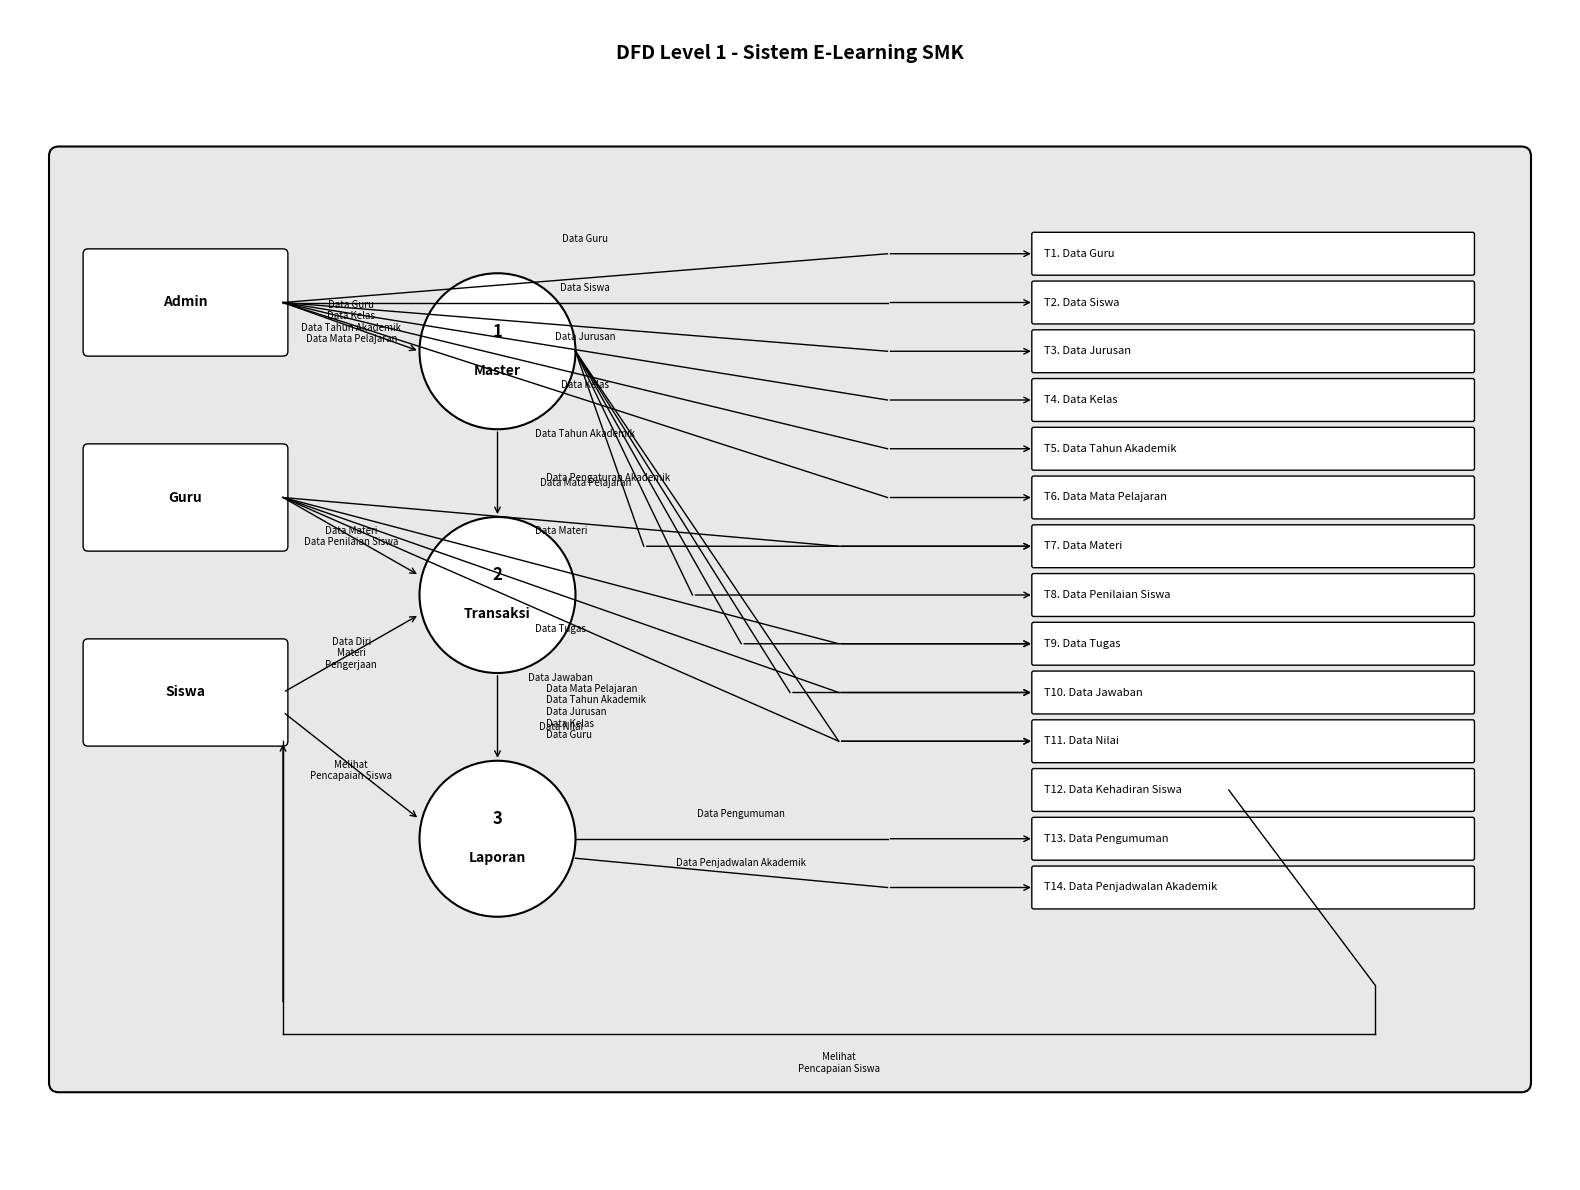

This figure's Python source:
import matplotlib.pyplot as plt
import matplotlib.patches as patches
from matplotlib.patches import FancyBboxPatch, Circle
import numpy as np

# Create figure and axis
fig, ax = plt.subplots(1, 1, figsize=(16, 12))
ax.set_xlim(0, 16)
ax.set_ylim(0, 12)
ax.set_aspect('equal')
ax.axis('off')

# Colors
boundary_color = '#E8E8E8'
entity_color = 'white'
process_color = 'white'
datastore_color = 'white'
line_color = 'black'

# Title
ax.text(8, 11.5, 'DFD Level 1 - Sistem E-Learning SMK', 
        fontsize=14, fontweight='bold', ha='center')

# Main system boundary
main_boundary = FancyBboxPatch((0.5, 1), 15, 9.5, 
                               boxstyle="round,pad=0.1", 
                               facecolor=boundary_color, 
                               edgecolor='black', 
                               linewidth=1.5)
ax.add_patch(main_boundary)

# External Entities (left side)
# Admin
admin_rect = FancyBboxPatch((0.8, 8.5), 2, 1, 
                           boxstyle="round,pad=0.05", 
                           facecolor=entity_color, 
                           edgecolor='black', 
                           linewidth=1)
ax.add_patch(admin_rect)
ax.text(1.8, 9, 'Admin', fontsize=10, ha='center', va='center', fontweight='bold')

# Guru
guru_rect = FancyBboxPatch((0.8, 6.5), 2, 1, 
                          boxstyle="round,pad=0.05", 
                          facecolor=entity_color, 
                          edgecolor='black', 
                          linewidth=1)
ax.add_patch(guru_rect)
ax.text(1.8, 7, 'Guru', fontsize=10, ha='center', va='center', fontweight='bold')

# Siswa
siswa_rect = FancyBboxPatch((0.8, 4.5), 2, 1, 
                           boxstyle="round,pad=0.05", 
                           facecolor=entity_color, 
                           edgecolor='black', 
                           linewidth=1)
ax.add_patch(siswa_rect)
ax.text(1.8, 5, 'Siswa', fontsize=10, ha='center', va='center', fontweight='bold')

# Processes (circles)
# 1. Master
master_circle = Circle((5, 8.5), 0.8, facecolor=process_color, edgecolor='black', linewidth=1.5)
ax.add_patch(master_circle)
ax.text(5, 8.7, '1', fontsize=12, ha='center', va='center', fontweight='bold')
ax.text(5, 8.3, 'Master', fontsize=10, ha='center', va='center', fontweight='bold')

# 2. Transaksi
transaksi_circle = Circle((5, 6), 0.8, facecolor=process_color, edgecolor='black', linewidth=1.5)
ax.add_patch(transaksi_circle)
ax.text(5, 6.2, '2', fontsize=12, ha='center', va='center', fontweight='bold')
ax.text(5, 5.8, 'Transaksi', fontsize=10, ha='center', va='center', fontweight='bold')

# 3. Laporan
laporan_circle = Circle((5, 3.5), 0.8, facecolor=process_color, edgecolor='black', linewidth=1.5)
ax.add_patch(laporan_circle)
ax.text(5, 3.7, '3', fontsize=12, ha='center', va='center', fontweight='bold')
ax.text(5, 3.3, 'Laporan', fontsize=10, ha='center', va='center', fontweight='bold')

# Data Stores (right side - vertically aligned)
datastores = [
    ('T1. Data Guru', 10.5, 9.5),
    ('T2. Data Siswa', 10.5, 9),
    ('T3. Data Jurusan', 10.5, 8.5),
    ('T4. Data Kelas', 10.5, 8),
    ('T5. Data Tahun Akademik', 10.5, 7.5),
    ('T6. Data Mata Pelajaran', 10.5, 7),
    ('T7. Data Materi', 10.5, 6.5),
    ('T8. Data Penilaian Siswa', 10.5, 6),
    ('T9. Data Tugas', 10.5, 5.5),
    ('T10. Data Jawaban', 10.5, 5),
    ('T11. Data Nilai', 10.5, 4.5),
    ('T12. Data Kehadiran Siswa', 10.5, 4),
    ('T13. Data Pengumuman', 10.5, 3.5),
    ('T14. Data Penjadwalan Akademik', 10.5, 3)
]

# Draw data stores
for name, x, y in datastores:
    ds_rect = FancyBboxPatch((x, y-0.2), 4.5, 0.4, 
                            boxstyle="round,pad=0.02", 
                            facecolor=datastore_color, 
                            edgecolor='black', 
                            linewidth=1)
    ax.add_patch(ds_rect)
    ax.text(x+0.1, y, name, fontsize=8, ha='left', va='center')

# Data Flow Lines
# From Admin to Master process
ax.annotate('', xy=(4.2, 8.5), xytext=(2.8, 9),
            arrowprops=dict(arrowstyle='->', lw=1, color=line_color))
ax.text(3.5, 8.8, 'Data Guru\nData Kelas\nData Tahun Akademik\nData Mata Pelajaran', 
        fontsize=7, ha='center', va='center')

# From Admin to all data stores (horizontal lines)
admin_flows = [
    ('Data Guru', 9, 9.5),
    ('Data Siswa', 9, 9),
    ('Data Jurusan', 9, 8.5),
    ('Data Kelas', 9, 8),
    ('Data Tahun Akademik', 9, 7.5),
    ('Data Mata Pelajaran', 9, 7)
]

for label, x, y in admin_flows:
    # Horizontal line from admin area
    ax.plot([2.8, x], [9, y], color=line_color, linewidth=1)
    # Arrow to datastore
    ax.annotate('', xy=(10.5, y), xytext=(x, y),
                arrowprops=dict(arrowstyle='->', lw=1, color=line_color))
    # Label
    ax.text((2.8 + x)/2, y + 0.1, label, fontsize=7, ha='center', va='bottom')

# From Guru to Transaksi
ax.annotate('', xy=(4.2, 6.2), xytext=(2.8, 7),
            arrowprops=dict(arrowstyle='->', lw=1, color=line_color))
ax.text(3.5, 6.6, 'Data Materi\nData Penilaian Siswa', 
        fontsize=7, ha='center', va='center')

# From Guru to data stores
guru_flows = [
    ('Data Materi', 8.5, 6.5),
    ('Data Tugas', 8.5, 5.5),
    ('Data Jawaban', 8.5, 5),
    ('Data Nilai', 8.5, 4.5)
]

for label, x, y in guru_flows:
    ax.plot([2.8, x], [7, y], color=line_color, linewidth=1)
    ax.annotate('', xy=(10.5, y), xytext=(x, y),
                arrowprops=dict(arrowstyle='->', lw=1, color=line_color))
    ax.text((2.8 + x)/2, y + 0.1, label, fontsize=7, ha='center', va='bottom')

# From Siswa to Transaksi
ax.annotate('', xy=(4.2, 5.8), xytext=(2.8, 5),
            arrowprops=dict(arrowstyle='->', lw=1, color=line_color))
ax.text(3.5, 5.4, 'Data Diri\nMateri\nPengerjaan', 
        fontsize=7, ha='center', va='center')

# From Siswa to Laporan
ax.annotate('', xy=(4.2, 3.7), xytext=(2.8, 4.8),
            arrowprops=dict(arrowstyle='->', lw=1, color=line_color))
ax.text(3.5, 4.2, 'Melihat\nPencapaian Siswa', 
        fontsize=7, ha='center', va='center')

# Between processes
# Master to Transaksi
ax.annotate('', xy=(5, 6.8), xytext=(5, 7.7),
            arrowprops=dict(arrowstyle='->', lw=1, color=line_color))
ax.text(5.5, 7.2, 'Data Pengaturan Akademik', 
        fontsize=7, ha='left', va='center')

# Transaksi to Laporan
ax.annotate('', xy=(5, 4.3), xytext=(5, 5.2),
            arrowprops=dict(arrowstyle='->', lw=1, color=line_color))
ax.text(5.5, 4.8, 'Data Mata Pelajaran\nData Tahun Akademik\nData Jurusan\nData Kelas\nData Guru', 
        fontsize=7, ha='left', va='center')

# From processes to data stores
# Master to data stores
master_to_ds = [
    (6.5, 6.5),  # to Data Materi
    (7, 6),      # to Data Penilaian Siswa
    (7.5, 5.5),  # to Data Tugas
    (8, 5),      # to Data Jawaban
    (8.5, 4.5)   # to Data Nilai
]

for x, y in master_to_ds:
    ax.plot([5.8, x], [8.5, y], color=line_color, linewidth=1)
    ax.annotate('', xy=(10.5, y), xytext=(x, y),
                arrowprops=dict(arrowstyle='->', lw=1, color=line_color))

# Laporan to bottom data stores
ax.plot([5.8, 9], [3.5, 3.5], color=line_color, linewidth=1)
ax.annotate('', xy=(10.5, 3.5), xytext=(9, 3.5),
            arrowprops=dict(arrowstyle='->', lw=1, color=line_color))
ax.text(7.5, 3.7, 'Data Pengumuman', fontsize=7, ha='center', va='bottom')

ax.plot([5.8, 9], [3.3, 3], color=line_color, linewidth=1)
ax.annotate('', xy=(10.5, 3), xytext=(9, 3),
            arrowprops=dict(arrowstyle='->', lw=1, color=line_color))
ax.text(7.5, 3.2, 'Data Penjadwalan Akademik', fontsize=7, ha='center', va='bottom')

# Return flows (from data stores back to processes/entities)
# From data stores to Siswa (bottom right)
ax.plot([12.5, 14], [4, 2], color=line_color, linewidth=1)
ax.plot([14, 14], [2, 1.5], color=line_color, linewidth=1)
ax.plot([14, 2.8], [1.5, 1.5], color=line_color, linewidth=1)
ax.plot([2.8, 2.8], [1.5, 4.5], color=line_color, linewidth=1)
ax.annotate('', xy=(2.8, 4.5), xytext=(2.8, 1.8),
            arrowprops=dict(arrowstyle='->', lw=1, color=line_color))
ax.text(8.5, 1.2, 'Melihat\nPencapaian Siswa', fontsize=7, ha='center', va='center')

plt.tight_layout()
plt.savefig('dfd_level1_simple.png', dpi=300, bbox_inches='tight', 
            facecolor='white', edgecolor='none')
plt.savefig('dfd_level1_simple.pdf', bbox_inches='tight', 
            facecolor='white', edgecolor='none')
plt.show()

print("DFD Level 1 berhasil dibuat dengan pendekatan yang lebih sederhana!")
print("File disimpan sebagai: dfd_level1_simple.png dan dfd_level1_simple.pdf")